10-way image classification set "data" from GitHub (naoutix/mushroom_network); label vocabulary: agaricus bisporus, amanita muscaria, boletus edulis, cantharellus cibarius, entoloma sinuatum, lactarius deliciosus, lycoperdon perlatum, macrolepiota procera, morchella esculenta, rubroboletus satanas.

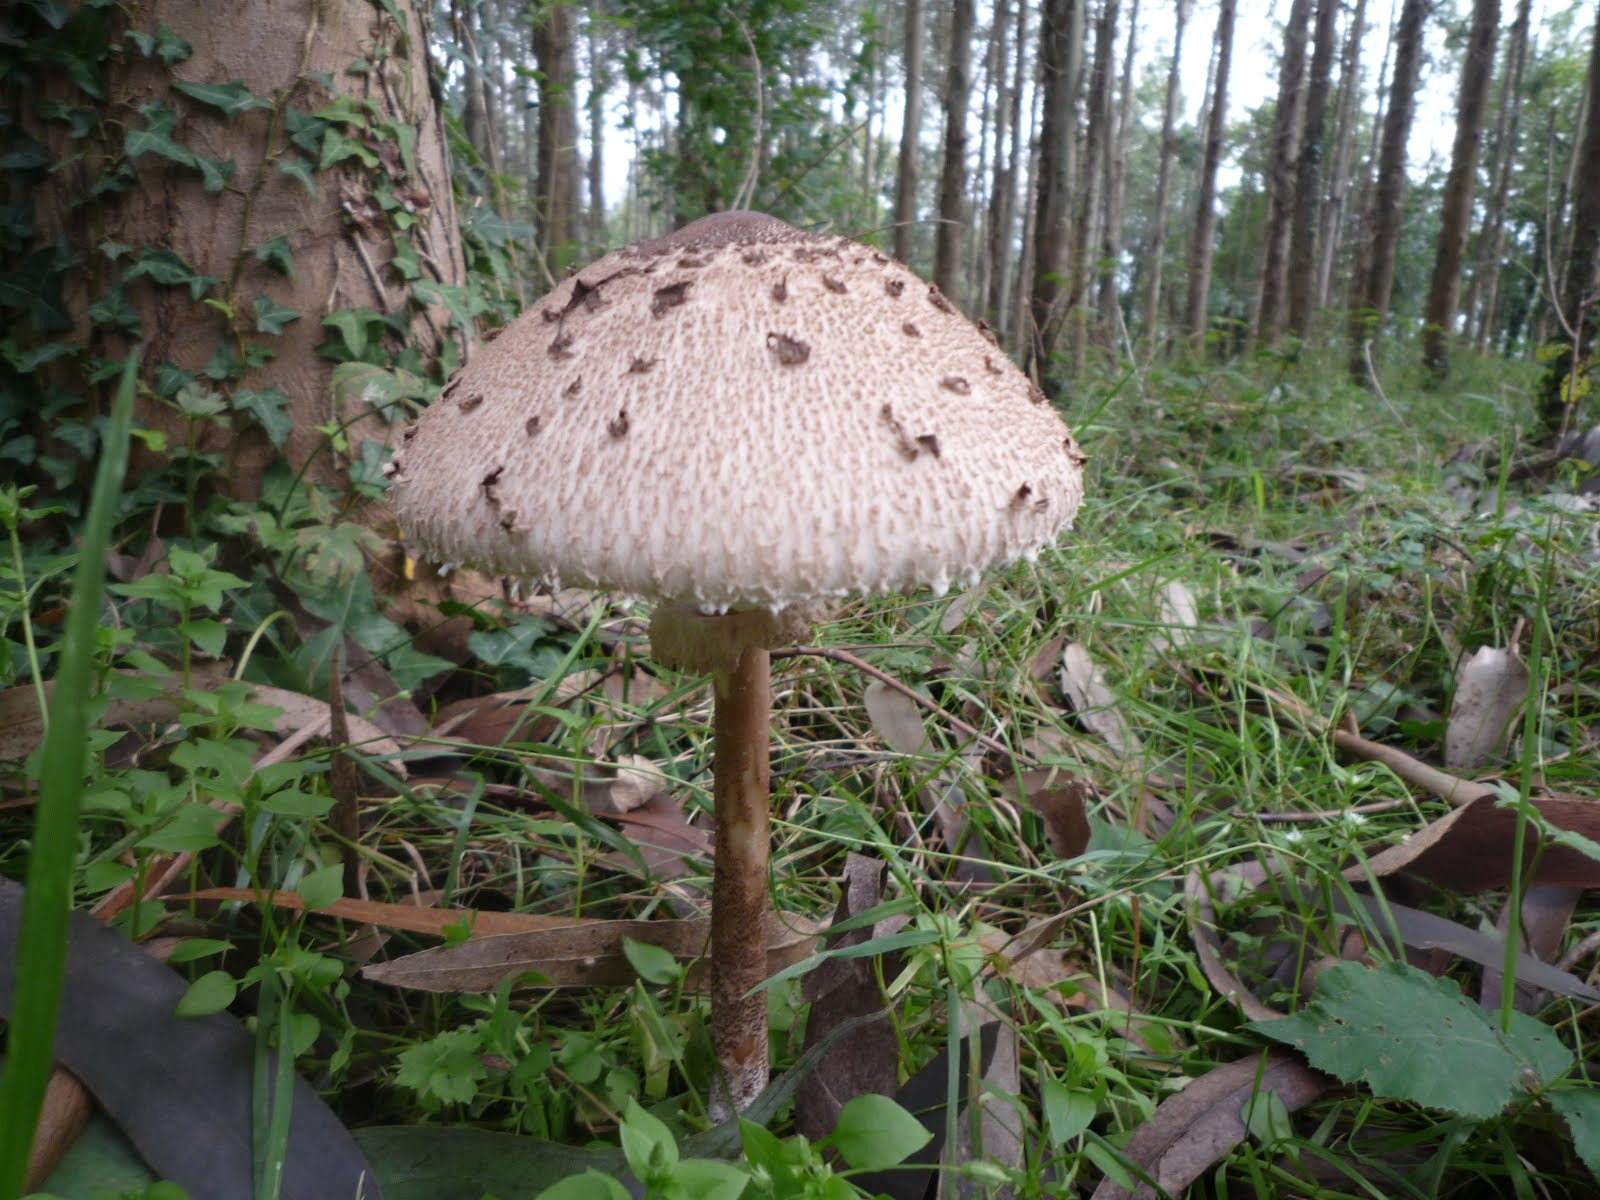
Label: macrolepiota procera

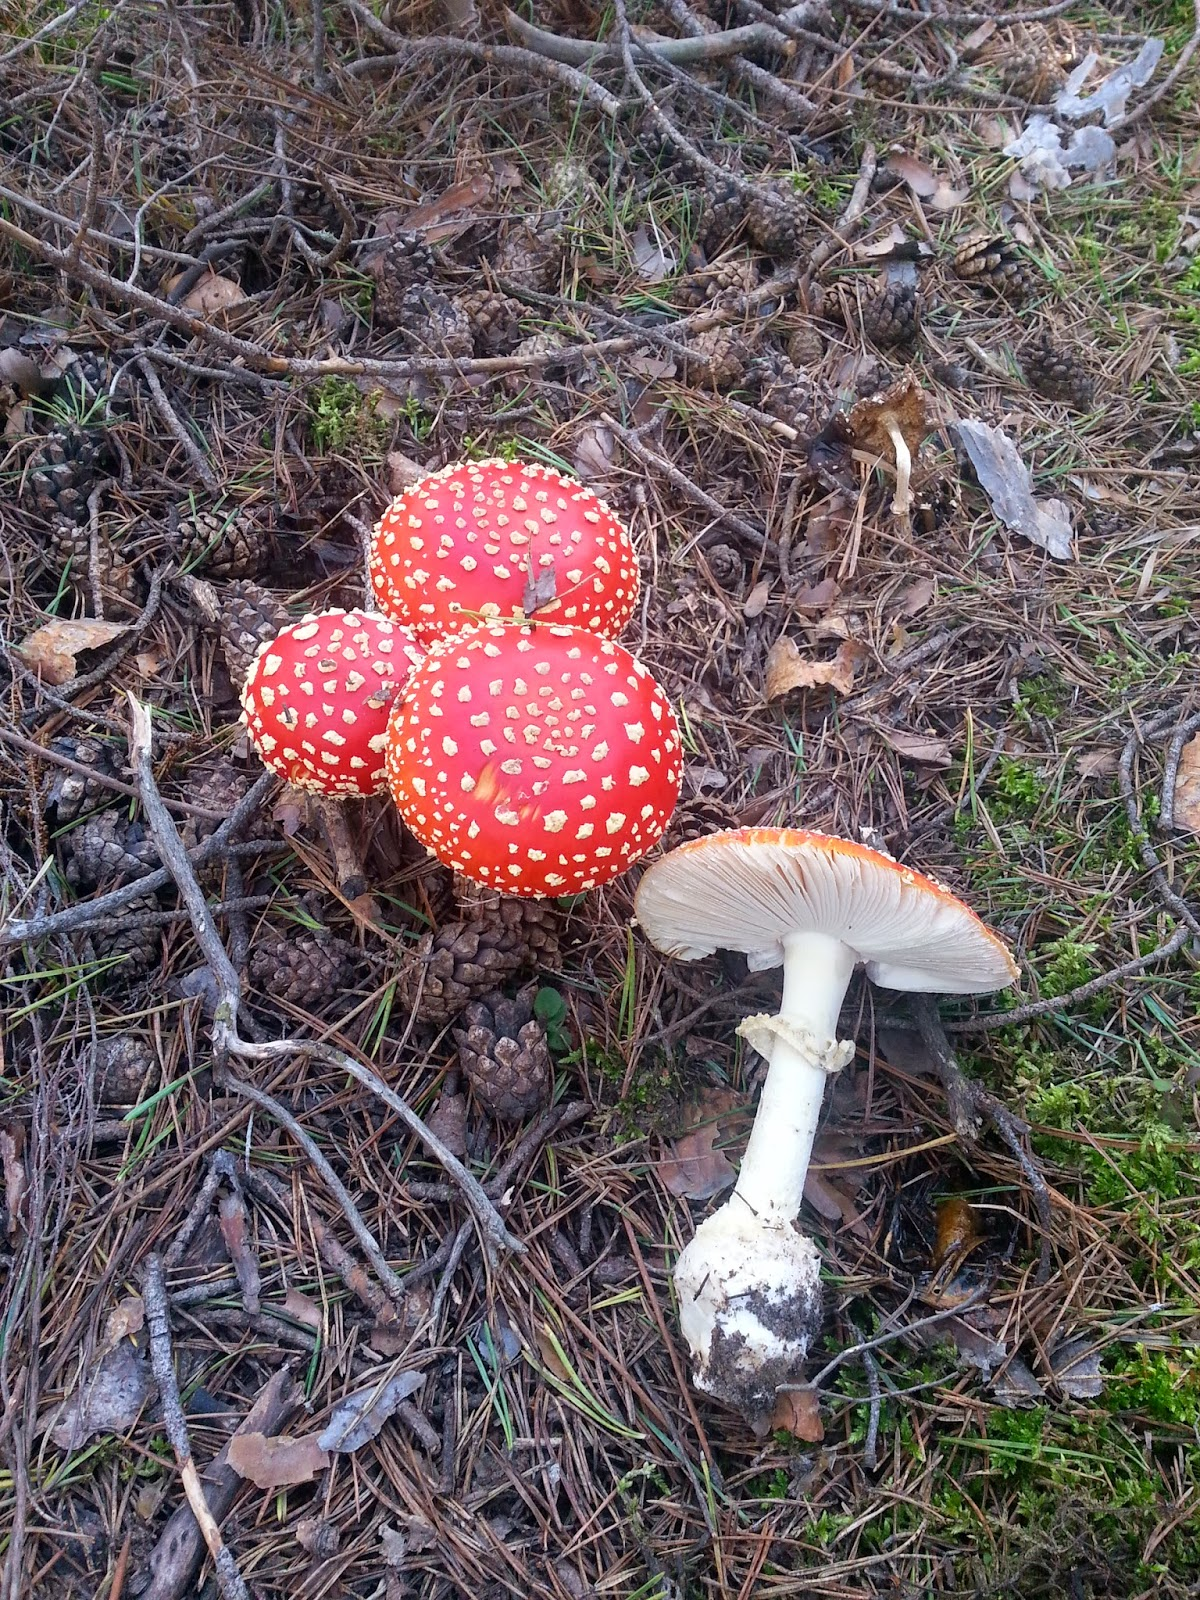
Label: amanita muscaria

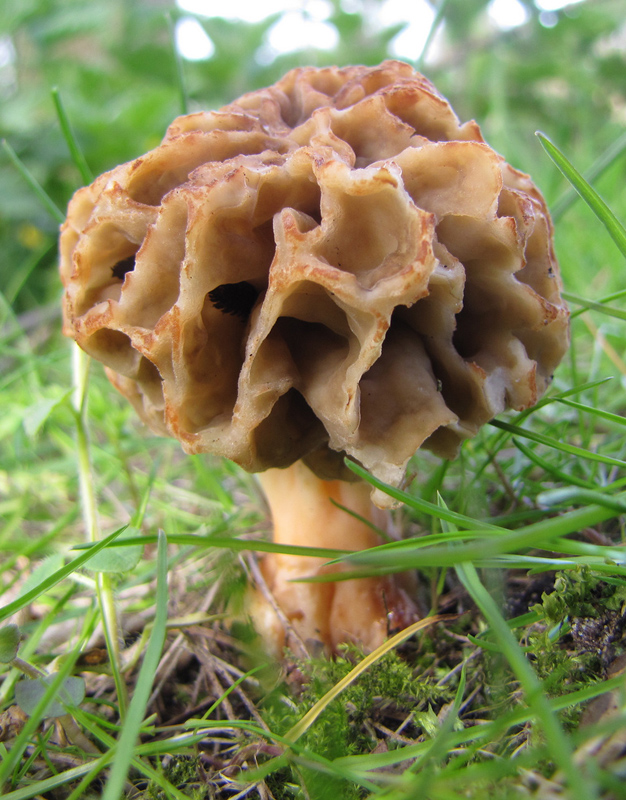
Label: morchella esculenta

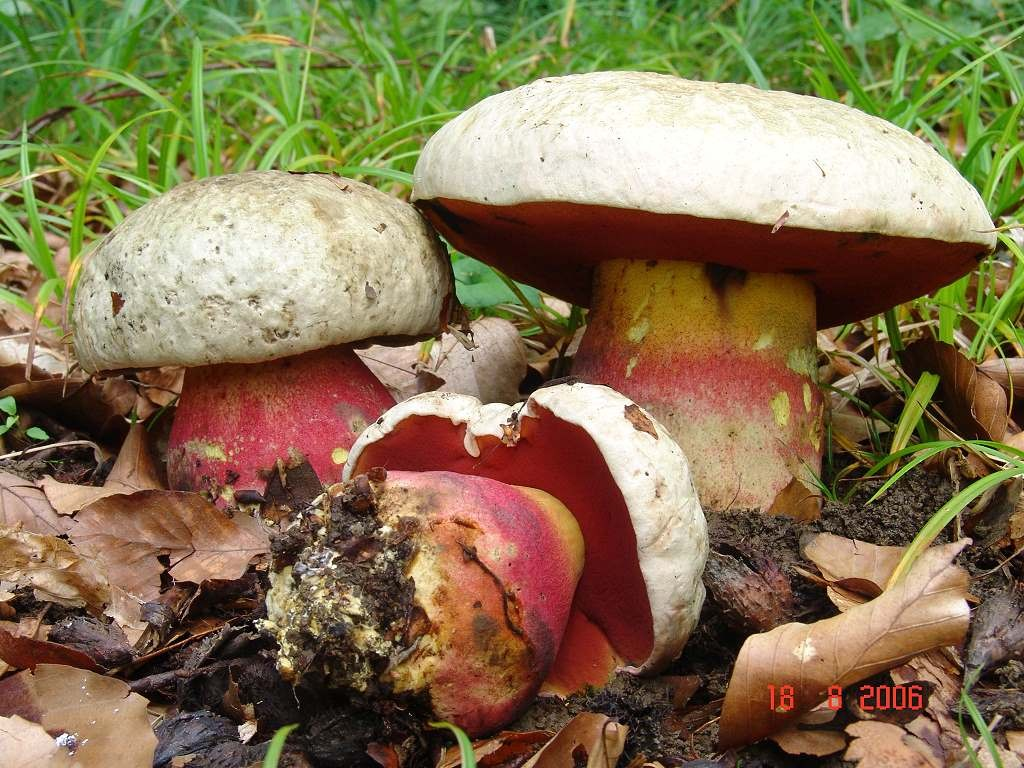
Label: rubroboletus satanas

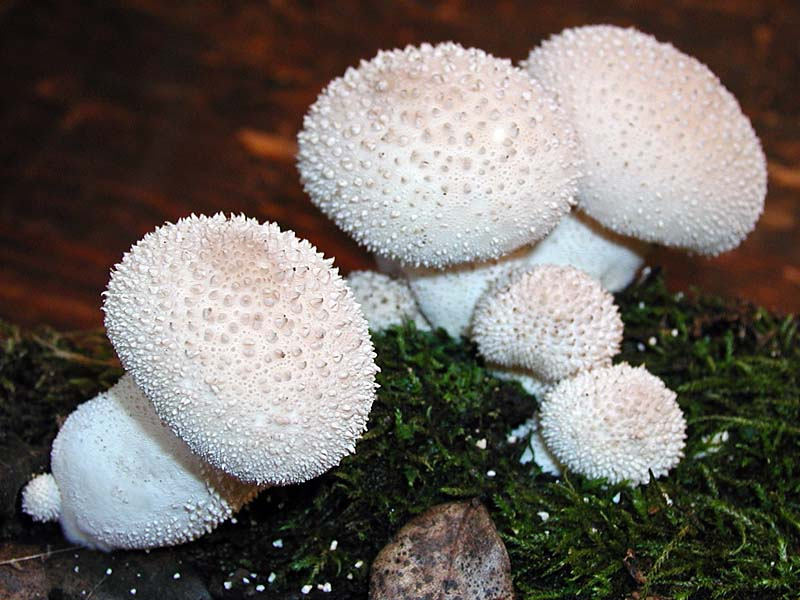
Label: lycoperdon perlatum

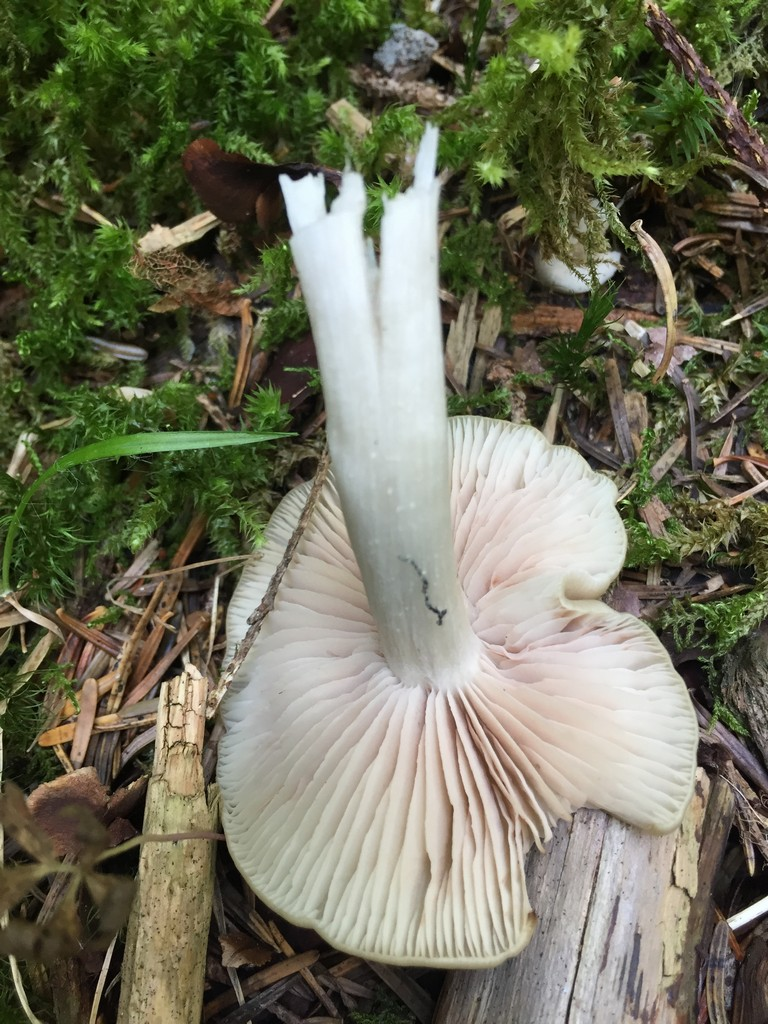
Label: entoloma sinuatum
